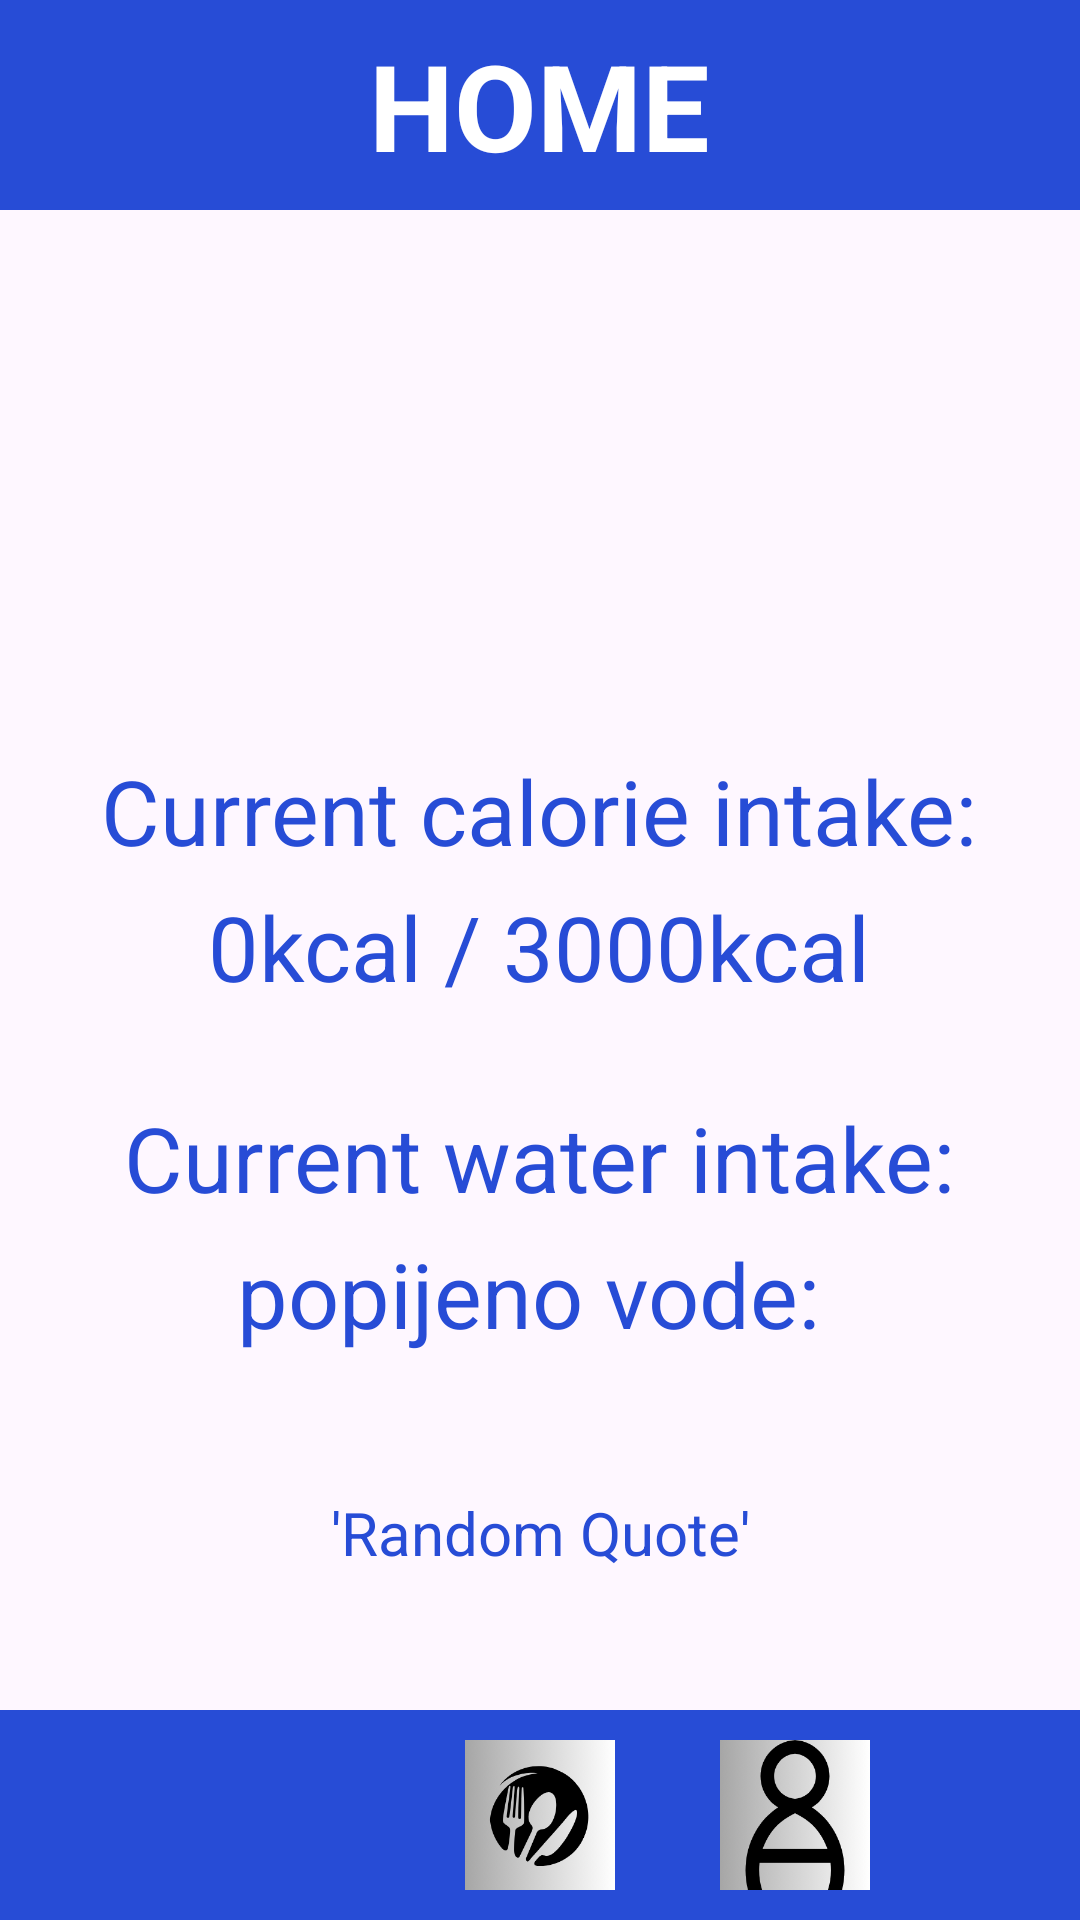

Produce the Android XML layout that renders to this screen, including the resource entries it uses.
<!-- AndroidManifest.xml: application theme Theme.CalorieCalculator2 -->
<!-- res/layout/activity_pocetna.xml -->
<?xml version="1.0" encoding="utf-8"?>
<androidx.constraintlayout.widget.ConstraintLayout xmlns:android="http://schemas.android.com/apk/res/android"
    xmlns:app="http://schemas.android.com/apk/res-auto"
    xmlns:tools="http://schemas.android.com/tools"
    android:layout_width="match_parent"
    android:layout_height="match_parent"
    tools:context=".PocetnaActivity">



    <LinearLayout
        android:id="@+id/bojaVrh"
        android:layout_width="match_parent"
        android:layout_height="70dp"
        android:orientation="vertical"
        app:layout_constraintTop_toTopOf="parent"
        android:background="@color/blue"
        android:gravity="center">

        <TextView
            android:layout_width="wrap_content"
            android:layout_height="wrap_content"
            android:text="@string/pocetnaNaslovTxt"
            android:textSize="40sp"
            android:textColor="@color/white"
            android:textStyle="bold">
        </TextView>

    </LinearLayout>






    <LinearLayout
        android:id="@+id/waterFoodLayout"
        android:layout_width="match_parent"
        android:layout_height="wrap_content"
        android:orientation="vertical"
        app:layout_constraintTop_toBottomOf="@+id/bojaVrh"
        android:layout_marginTop="150dp"
        android:gravity="center">

        <TextView
            android:id="@+id/calorieIntakeTxt"
            android:layout_width="wrap_content"
            android:layout_height="wrap_content"
            android:layout_marginTop="30dp"
            android:text="Current calorie intake:"
            android:textSize="30sp"
            android:textColor="@color/blue"
            />

        <TextView
            android:id="@+id/calorieNumberTextView"
            android:layout_width="wrap_content"
            android:layout_height="wrap_content"
            android:text="0kcal / 3000kcal"
            android:textSize="30sp"
            android:textColor="@color/blue"
            android:layout_marginTop="5dp"
            />

        <TextView
            android:id="@+id/waterIntakeTxt"
            android:layout_width="wrap_content"
            android:layout_height="wrap_content"
            android:layout_marginTop="30dp"
            android:text="Current water intake:"
            android:textSize="30sp"
            android:textColor="@color/blue"
            />

        <TextView
            android:id="@+id/waterConsumedTextView"
            android:layout_width="wrap_content"
            android:layout_height="wrap_content"
            android:layout_marginTop="5dp"
            android:text="popijeno vode: "
            android:textSize="30sp"
            android:textColor="@color/blue"
            />
    </LinearLayout>




    <LinearLayout
        android:id="@+id/bojaPod"
        android:layout_width="match_parent"
        android:layout_height="70dp"
        android:orientation="horizontal"
        app:layout_constraintBottom_toBottomOf="parent"
        android:background="@color/blue"
        android:gravity="center"
        >


        <ImageView
            android:id="@+id/waterButtonIMG"
            android:layout_width="50dp"
            android:layout_height="50dp"
            app:srcCompat="@drawable/water_logo2"
            android:layout_marginStart="35dp"/>

        <ImageView
            android:id="@+id/foodButtonIMG"
            android:layout_width="50dp"
            android:layout_height="50dp"
            android:layout_marginEnd="35dp"
            android:layout_marginStart="35dp"
            android:text="@string/foodBtn"
            app:srcCompat="@drawable/food_logo">

        </ImageView>

        <ImageView
            android:id="@+id/profileButtonIMG"
            android:layout_width="50dp"
            android:layout_height="50dp"
            app:srcCompat="@drawable/profile_logo"
            android:layout_marginEnd="35dp"
            android:text="@string/profileBtn"
            >

        </ImageView>

    </LinearLayout>

    <TextView
        android:id="@+id/quotesTxt"
        android:layout_width="300dp"
        android:layout_height="wrap_content"
        android:text="'Random Quote'"
        android:gravity="center"
        app:layout_constraintTop_toBottomOf="@id/waterFoodLayout"
        app:layout_constraintBottom_toTopOf="@id/bojaPod"
        app:layout_constraintStart_toStartOf="parent"
        app:layout_constraintEnd_toEndOf="parent"
        android:textSize="20sp"
        android:textColor="@color/blue"
        android:textStyle="normal"
       />




</androidx.constraintlayout.widget.ConstraintLayout>
<!-- resources referenced by this layout -->
<resources>
  <color name="blue">#274CD6</color>
  <color name="white">#FFFFFFFF</color>
  <!-- drawable food_logo: png bitmap (drawable, 17406 bytes) -->
  <!-- drawable profile_logo: png bitmap (drawable, 14985 bytes) -->
  <string name="foodBtn">Food</string>
  <string name="pocetnaNaslovTxt">HOME</string>
  <string name="profileBtn">Profile</string>
  <style name="Theme.CalorieCalculator2" parent="Base.Theme.CalorieCalculator2" />
  <style name="Base.Theme.CalorieCalculator2" parent="Theme.Material3.DayNight.NoActionBar">
          
          
      </style>
</resources>
